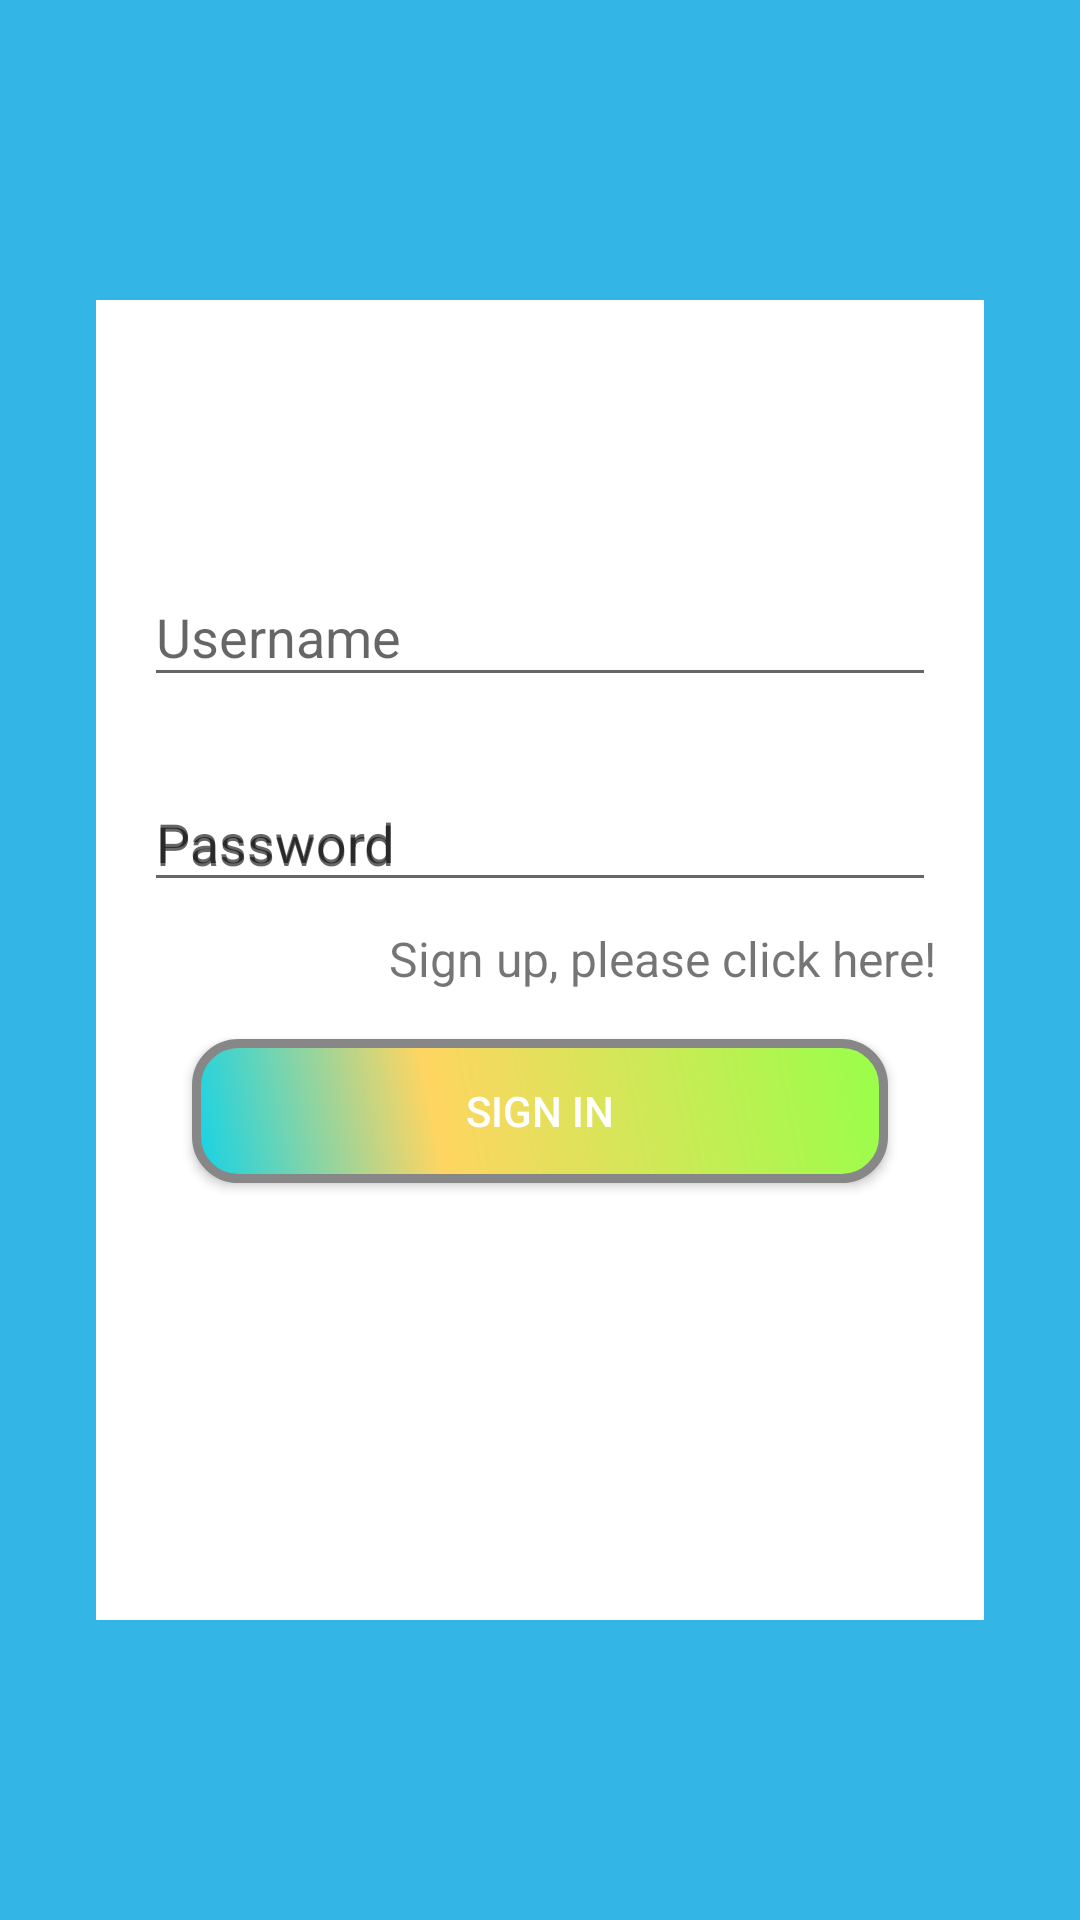

The Android layout XML behind this screen, and the referenced resources:
<!-- AndroidManifest.xml: application theme AppTheme -->
<!-- res/layout/activity_main.xml -->
<?xml version="1.0" encoding="utf-8"?>
<android.support.constraint.ConstraintLayout xmlns:android="http://schemas.android.com/apk/res/android"
    xmlns:app="http://schemas.android.com/apk/res-auto"
    xmlns:tools="http://schemas.android.com/tools"
    android:layout_width="match_parent"
    android:layout_height="match_parent"
    tools:context=".SignIn"
    android:background="@android:color/holo_blue_light"
    >

    <android.support.constraint.ConstraintLayout
        android:id="@+id/subConstraintLayoutSignIn"
        android:layout_width="0dp"
        android:layout_height="0dp"
        android:layout_marginStart="32dp"
        android:layout_marginTop="100dp"
        android:layout_marginEnd="32dp"
        android:layout_marginBottom="100dp"
        android:background="@android:color/white"
        app:layout_constraintBottom_toBottomOf="parent"
        app:layout_constraintEnd_toEndOf="parent"
        app:layout_constraintStart_toStartOf="parent"
        app:layout_constraintTop_toTopOf="parent">


        <android.support.design.widget.TextInputLayout
            android:id="@+id/usernameTextInputLayoutSignIn"
            android:layout_width="0dp"
            android:layout_height="wrap_content"
            android:layout_marginStart="16dp"
            android:layout_marginTop="80dp"
            android:layout_marginEnd="16dp"
            android:hint="Username"
            app:layout_constraintEnd_toEndOf="parent"
            app:layout_constraintStart_toStartOf="parent"
            app:layout_constraintTop_toTopOf="parent">

            <android.support.design.widget.TextInputEditText
                android:id="@+id/txtUsernameSignIn"
                android:layout_width="match_parent"
                android:layout_height="wrap_content" />
        </android.support.design.widget.TextInputLayout>

        <android.support.design.widget.TextInputLayout
            android:id="@+id/textInputLayoutPasswordSignIn"
            android:layout_width="0dp"
            android:layout_height="wrap_content"
            android:layout_marginStart="16dp"
            android:layout_marginTop="16dp"
            android:layout_marginEnd="16dp"
            android:hint="Password"
            app:layout_constraintEnd_toEndOf="parent"
            app:layout_constraintStart_toStartOf="parent"
            app:layout_constraintTop_toBottomOf="@+id/usernameTextInputLayoutSignIn"
            >

            <android.support.design.widget.TextInputEditText
                android:id="@+id/txtPasswordSignIn"
                android:layout_width="match_parent"
                android:layout_height="wrap_content"
                android:inputType="textPassword"
                android:hint="Password" />
        </android.support.design.widget.TextInputLayout>

        <TextView
            android:id="@+id/btnToSignUp"
            android:layout_width="wrap_content"
            android:layout_height="wrap_content"
            android:layout_marginTop="8dp"
            android:layout_marginEnd="16dp"
            android:text="Sign up, please click here!"
            android:textSize="16sp"
            app:layout_constraintEnd_toEndOf="parent"
            app:layout_constraintTop_toBottomOf="@+id/textInputLayoutPasswordSignIn" />

        <Button
            android:id="@+id/btnSignIn"
            android:layout_width="0dp"
            android:layout_height="wrap_content"
            android:layout_marginStart="32dp"
            android:layout_marginTop="16dp"
            android:layout_marginEnd="32dp"
            android:background="@drawable/button_shape"
            android:text="Sign In"
            android:textColor="@android:color/white"
            app:layout_constraintEnd_toEndOf="parent"
            app:layout_constraintStart_toStartOf="parent"
            app:layout_constraintTop_toBottomOf="@+id/btnToSignUp" />
    </android.support.constraint.ConstraintLayout>

    <ImageView
        android:id="@+id/imgLogoSignIn"
        android:layout_width="wrap_content"
        android:layout_height="wrap_content"
        android:layout_marginTop="48dp"
        app:layout_constraintEnd_toEndOf="@+id/subConstraintLayoutSignIn"
        app:layout_constraintStart_toStartOf="@+id/subConstraintLayoutSignIn"
        app:layout_constraintTop_toTopOf="parent"
        app:srcCompat="@drawable/logo" />

</android.support.constraint.ConstraintLayout>
<!-- resources referenced by this layout -->
<resources>
  <!-- drawable button_shape (drawable) -->
  <?xml version="1.0" encoding="utf-8"?>
  <shape xmlns:android="http://schemas.android.com/apk/res/android"
      android:shape="rectangle">
      <corners android:radius="14dp" />
      <gradient
          android:angle="45"
          android:centerColor="#ffd561"
          android:centerX="35%"
          android:endColor="#98ff4a"
          android:startColor="#13d3e8"
          android:type="linear" />
      <padding
          android:bottom="0dp"
          android:left="0dp"
          android:right="0dp"
          android:top="0dp" />
      <size
          android:width="270dp"
          android:height="40dp" />
      <stroke
          android:width="3dp"
          android:color="#878787" />
  </shape>
  <style name="AppTheme" parent="Theme.AppCompat.Light.NoActionBar">
          
          <item name="colorPrimary">@color/colorPrimary</item>
          <item name="colorPrimaryDark">@color/colorPrimaryDark</item>
          <item name="colorAccent">@color/colorAccent</item>
  
          <item name="actionOverflowButtonStyle">@style/OverflowColor</item>
      </style>
  <color name="colorPrimary">#3F51B5</color>
  <color name="colorPrimaryDark">#303F9F</color>
  <color name="colorAccent">#d81b60</color>
  <style name="OverflowColor" parent="Widget.AppCompat.ActionButton.Overflow">
          <item name="android:tint">#ffffff</item>
      </style>
</resources>
